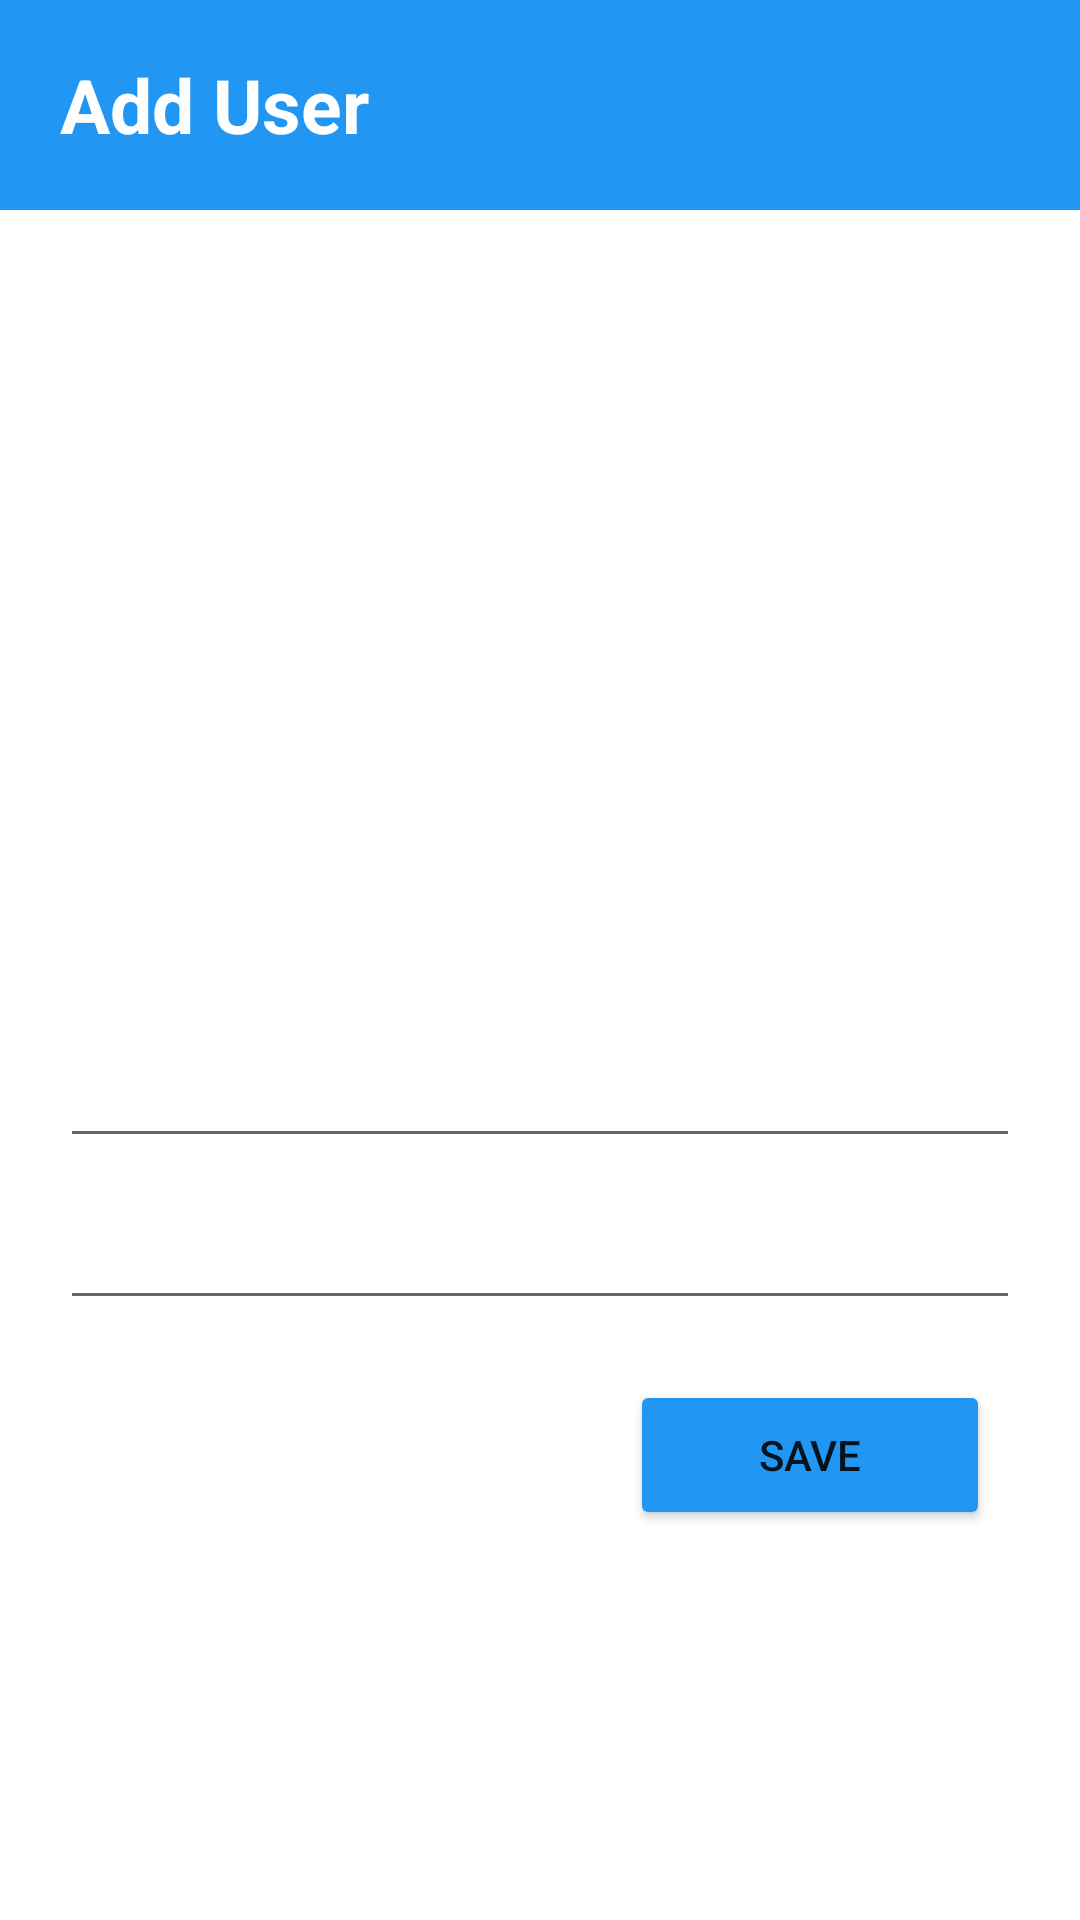

This screen was rendered from an Android layout file. Write that file and the resources it references.
<!-- AndroidManifest.xml: application theme Theme.PassportApp -->
<!-- res/layout/fragment_add_user.xml -->
<?xml version="1.0" encoding="utf-8"?>
<androidx.constraintlayout.widget.ConstraintLayout xmlns:android="http://schemas.android.com/apk/res/android"
    xmlns:tools="http://schemas.android.com/tools"
    android:layout_width="match_parent"
    android:layout_height="match_parent"
    xmlns:app="http://schemas.android.com/apk/res-auto"
    tools:context=".fragments.AddUserFragment">

    <androidx.constraintlayout.widget.ConstraintLayout
        android:id="@+id/toolbar"
        android:layout_width="match_parent"
        android:layout_height="70dp"
        android:background="#2196F3"
        app:layout_constraintTop_toTopOf="parent">
        <TextView
            android:layout_width="0dp"
            android:layout_height="match_parent"
            android:text="Add User"
            android:textStyle="bold"
            android:textSize="25sp"
            android:textColor="@color/white"
            app:layout_constraintTop_toTopOf="parent"
            app:layout_constraintBottom_toBottomOf="parent"
            android:gravity="center_vertical"
            app:layout_constraintLeft_toLeftOf="parent"
            android:paddingStart="20dp"
            />
    </androidx.constraintlayout.widget.ConstraintLayout>

    <ImageView
        android:id="@+id/image"
        android:layout_width="200dp"
        android:layout_height="200dp"
        android:src="@drawable/ic_launcher_background"
        app:layout_constraintVertical_bias=".3"
        app:layout_constraintTop_toTopOf="parent"
        app:layout_constraintBottom_toBottomOf="parent"
        app:layout_constraintRight_toRightOf="parent"
        app:layout_constraintLeft_toLeftOf="parent"/>

    <EditText
        android:id="@+id/name"
        android:layout_width="match_parent"
        android:layout_height="wrap_content"
        android:layout_marginHorizontal="20dp"
        android:textSize="20sp"
        android:textColor="@color/black"
        android:layout_marginTop="10dp"
        app:layout_constraintTop_toBottomOf="@id/image"/>
    <EditText
        android:id="@+id/surname"
        android:layout_width="match_parent"
        android:layout_height="wrap_content"
        android:layout_marginHorizontal="20dp"
        android:textSize="20sp"
        android:textColor="@color/black"
        android:layout_marginTop="10dp"
        app:layout_constraintTop_toBottomOf="@id/name"/>


    <Button
        android:id="@+id/save_btn"
        android:layout_marginTop="20dp"
        android:layout_width="120dp"
        android:layout_height="50dp"
        android:backgroundTint="#2196F3"
        app:layout_constraintTop_toBottomOf="@id/surname"
        app:layout_constraintRight_toRightOf="parent"
        android:layout_marginEnd="30dp"
        android:text="save"/>
</androidx.constraintlayout.widget.ConstraintLayout>
<!-- resources referenced by this layout -->
<resources>
  <style name="Theme.PassportApp" parent="Theme.MaterialComponents.DayNight.NoActionBar">
          
          <item name="colorPrimary">@color/purple_500</item>
          <item name="colorPrimaryVariant">@color/purple_700</item>
          <item name="colorOnPrimary">@color/white</item>
          
          <item name="colorSecondary">@color/teal_200</item>
          <item name="colorSecondaryVariant">@color/teal_700</item>
          <item name="colorOnSecondary">@color/black</item>
          
          <item name="android:statusBarColor">?attr/colorPrimaryVariant</item>
          
      </style>
  <!-- not gathered from this repository: default colours our renderer supplied (Android Studio template values) -->
  <color name="purple_500">#FF6200EE</color>
  <color name="purple_700">#FF3700B3</color>
  <color name="teal_200">#FF03DAC5</color>
  <color name="teal_700">#FF018786</color>
  <color name="black">#FF000000</color>
  <color name="white">#FFFFFFFF</color>
</resources>
